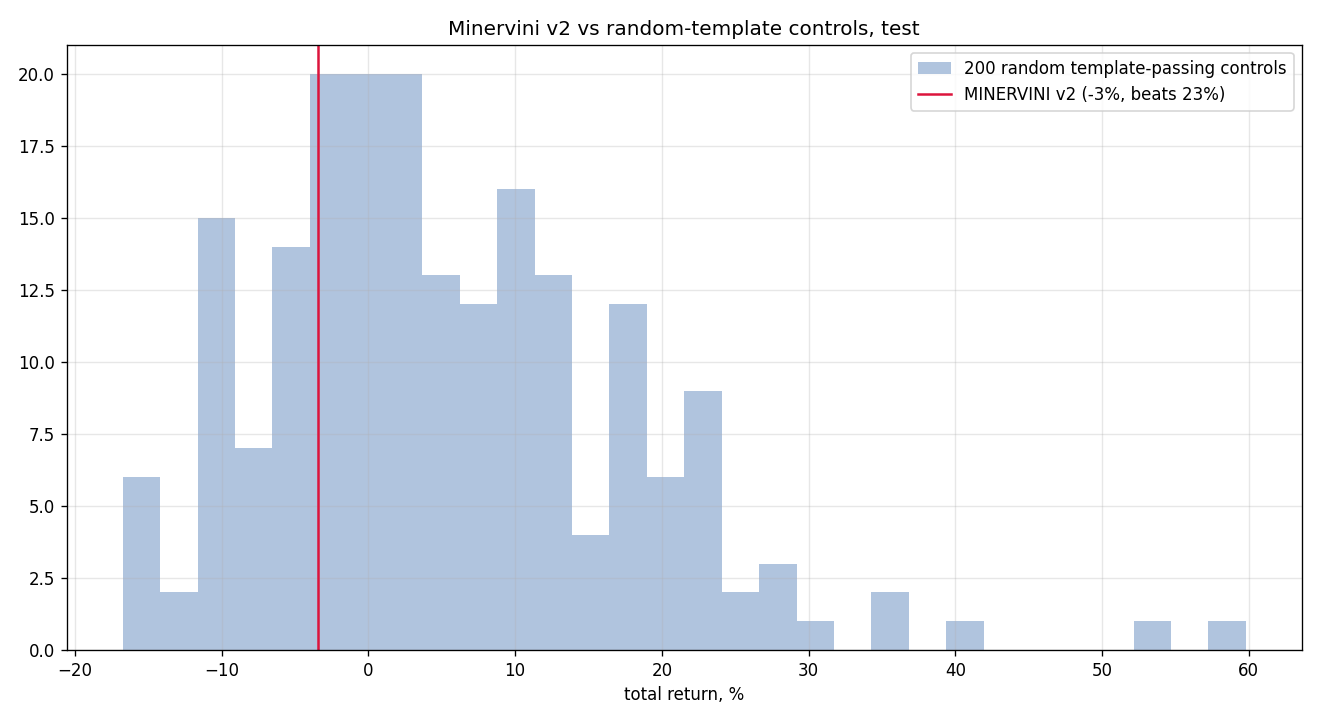

The table this chart was drawn from, first rows:
seed, total_return, n_trades
0, -0.03329, 69
1, 0.03549, 63
2, -0.07662, 76
3, 0.03979, 79
4, 0.1876, 75
5, 0.1359, 56
6, -0.1675, 66
7, 0.1688, 53
8, 0.07569, 49
9, 0.1002, 46
10, 0.07081, 63
11, -0.1074, 55
12, 0.1071, 57
13, 0.1719, 74
14, 0.04364, 64
15, 0.2191, 63
16, -0.04903, 69
17, 0.002239, 74
18, -0.0459, 60
19, 0.1521, 77
20, -0.1558, 58
21, -0.02366, 66
22, -0.05347, 63
23, -0.001275, 69
24, -0.1604, 77
25, -0.0007821, 72
26, -0.03184, 80
27, 0.0184, 63
28, -0.1139, 74
29, 0.1938, 66
30, -0.02219, 54
31, -0.1526, 62
32, -0.1056, 67
33, 0.01115, 72
34, 0.03173, 75
35, -0.09111, 63
36, 0.1852, 73
37, 0.0993, 51
38, 0.04384, 69
39, 0.01149, 65
40, 0.1728, 71
41, -0.03382, 61
42, 0.0522, 75
43, -0.06038, 66
44, -0.007043, 65
45, -0.08977, 79
46, 0.1116, 64
47, 0.1974, 52
48, -0.01279, 66
49, 0.09702, 68
50, 0.1135, 67
51, 0.4186, 67
52, 0.03997, 62
53, 0.1867, 66
54, 0.1369, 69
55, 0.1237, 72
56, 0.07961, 73
57, 0.04063, 54
58, 0.1365, 79
59, 0.08665, 83
... 140 more rows
